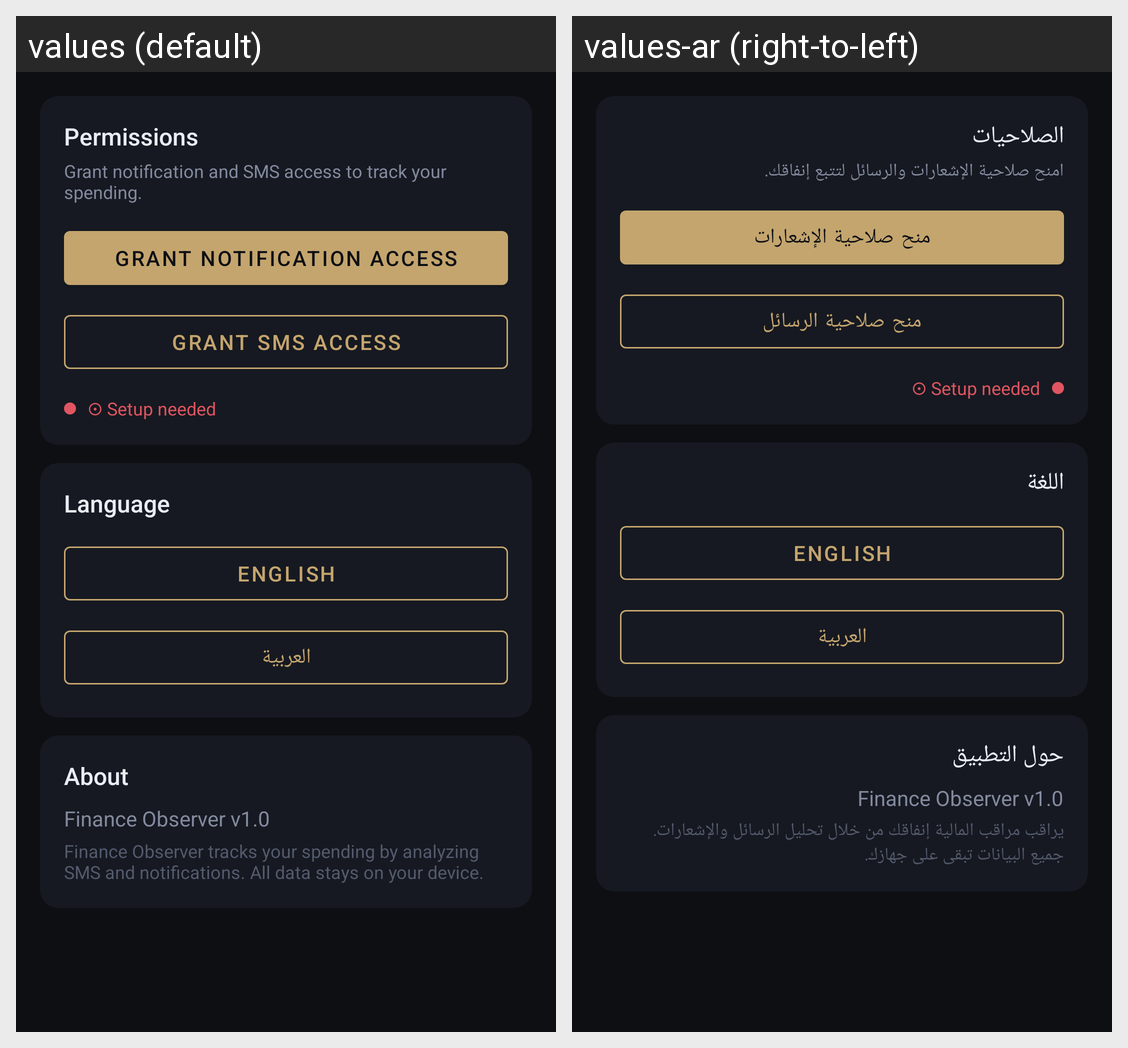

Translations of the strings shown on this Android screen, per locale in the grid:
Android screen res/layout/fragment_settings.xml rendered under 2 locales, left to right: values (default), values-ar (right-to-left). Device: Nexus 5 (rendered at 1080×1920; each locale shown at half size, 540×960, under a caption strip naming it); theme Theme.FinanceObserver.
Strings drawn on this screen, with the default value and each locale's value (text and hints the layout hard-codes, and strings that could not be matched under every locale, appear in the picture but are not listed):

settings_permissions
  values: Permissions
  values-ar: الصلاحيات

permissions_desc_short
  values: Grant notification and SMS access to track your spending.
  values-ar: امنح صلاحية الإشعارات والرسائل لتتبع إنفاقك.

grant_notification_access
  values: Grant Notification Access
  values-ar: منح صلاحية الإشعارات

grant_sms_access
  values: Grant SMS Access
  values-ar: منح صلاحية الرسائل

language
  values: Language
  values-ar: اللغة

about_title
  values: About
  values-ar: حول التطبيق

about_desc
  values: Finance Observer tracks your spending by analyzing SMS and notifications. All data stays on your device.
  values-ar: يراقب مراقب المالية إنفاقك من خلال تحليل الرسائل والإشعارات. جميع البيانات تبقى على جهازك.
